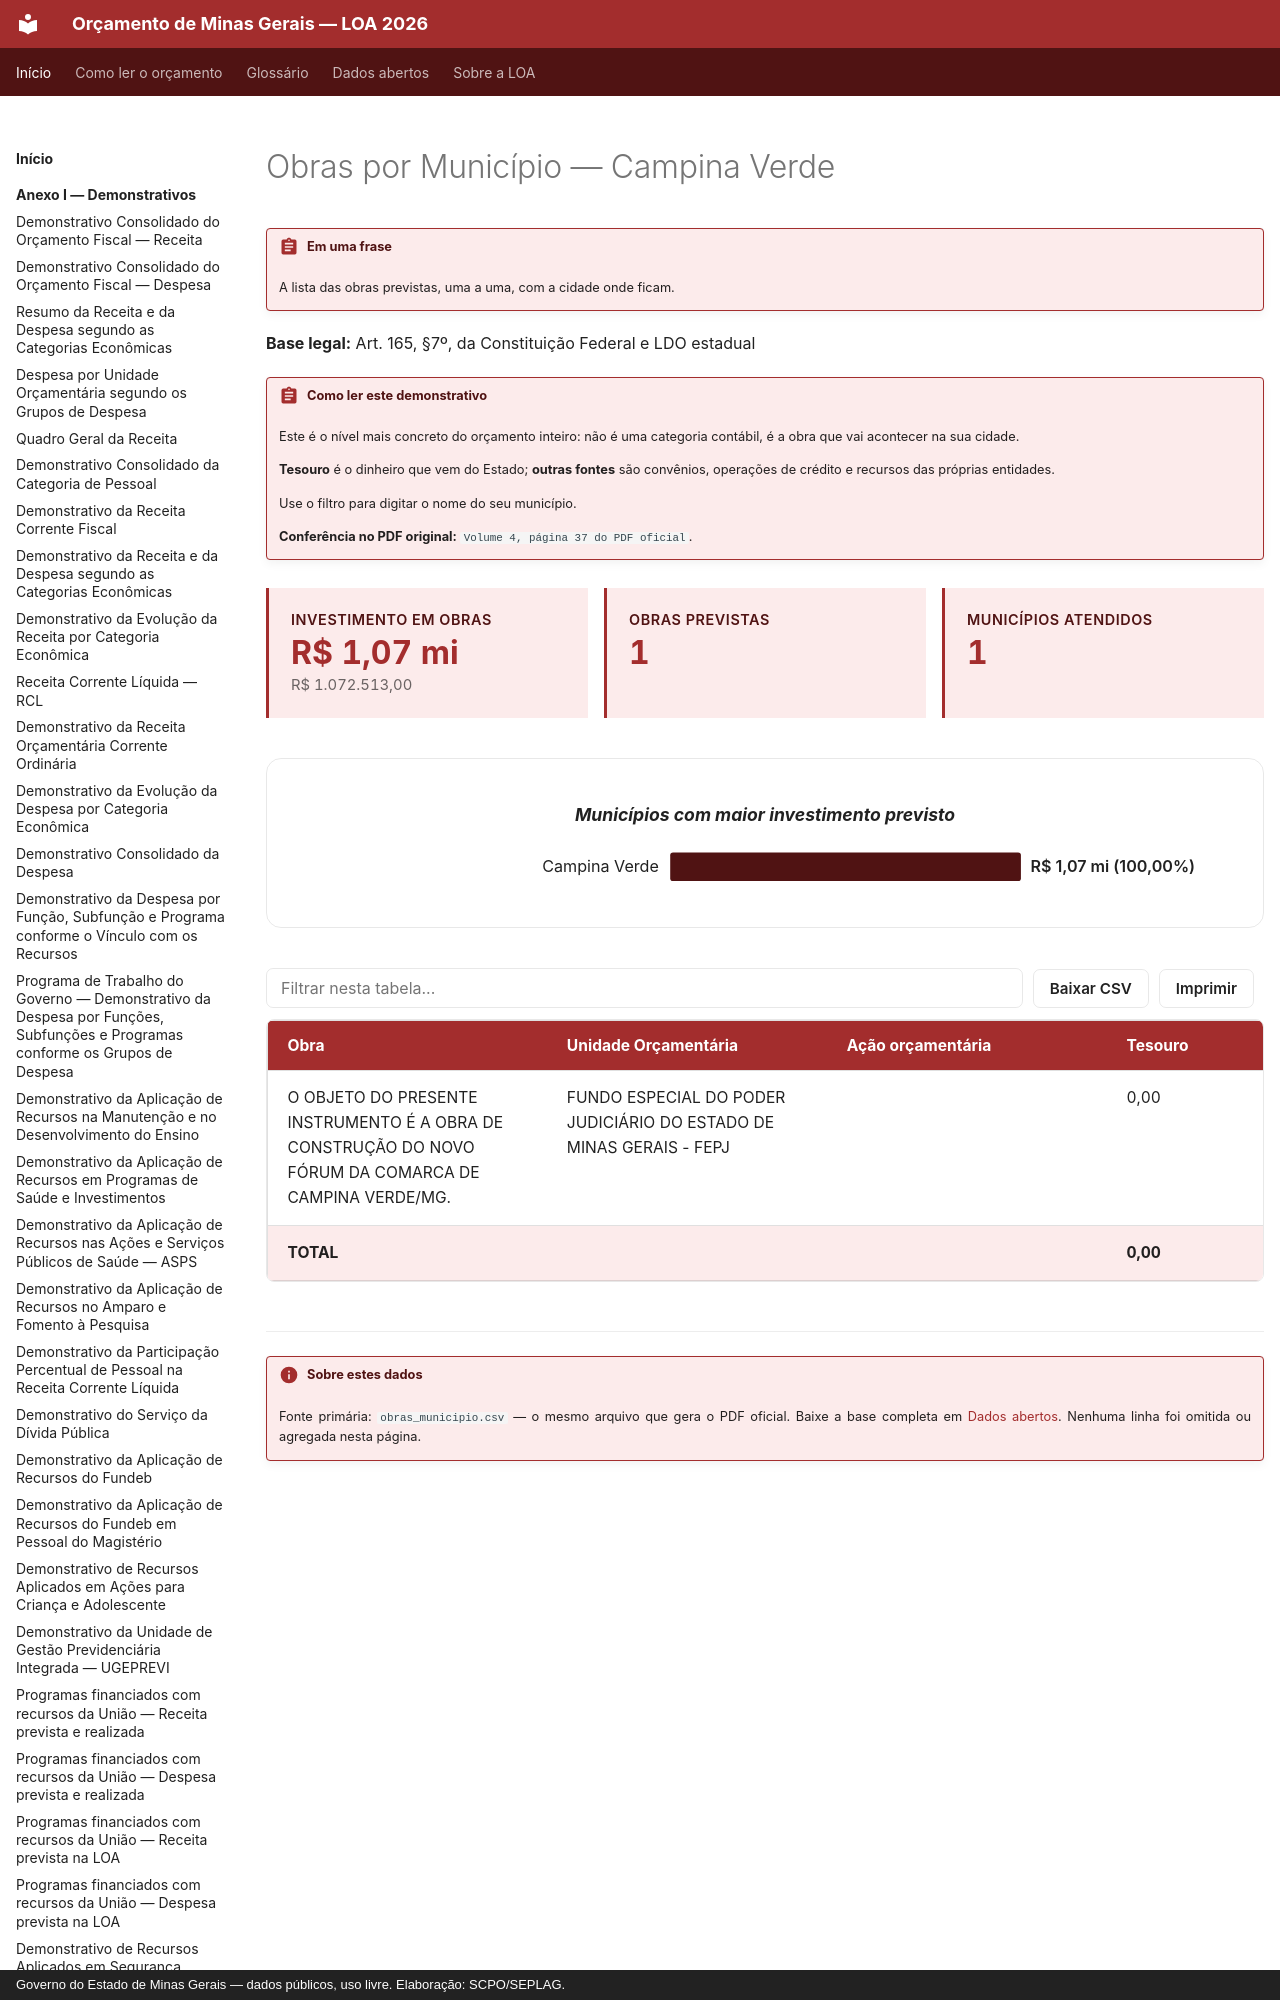

repository: splor-mg/loa-mg · page: anexo-iv/obras-municipio/municipio-campina-verde/index.html · generator: mkdocs · copyright: Governo do Estado de Minas Gerais — dados públicos, uso livre. Elaboração: SCPO/SEPLAG.

---
hide:
  - toc
---

# Obras por Município — Campina Verde

!!! abstract "Em uma frase"
    A lista das obras previstas, uma a uma, com a cidade onde ficam.

**Base legal:** Art. 165, §7º, da Constituição Federal e LDO estadual

!!! abstract "Como ler este demonstrativo"

    Este é o nível mais concreto do orçamento inteiro: não é uma
    categoria contábil, é a obra que vai acontecer na sua cidade.
    
    **Tesouro** é o dinheiro que vem do Estado; **outras fontes** são
    convênios, operações de crédito e recursos das próprias entidades.
    
    Use o filtro para digitar o nome do seu município.

    **Conferência no PDF original:** `Volume 4, página 37 do PDF oficial`.

<div class="loa-cards">
<div class="loa-card">
<span class="loa-card__titulo">Investimento em obras</span>
<strong class="loa-card__valor">R$ 1,07 mi</strong>
<span class="loa-card__exato">R$ 1.072.513,00</span>
</div>
<div class="loa-card">
<span class="loa-card__titulo">Obras previstas</span>
<strong class="loa-card__valor">1</strong>
</div>
<div class="loa-card">
<span class="loa-card__titulo">Municípios atendidos</span>
<strong class="loa-card__valor">1</strong>
</div>
</div>
